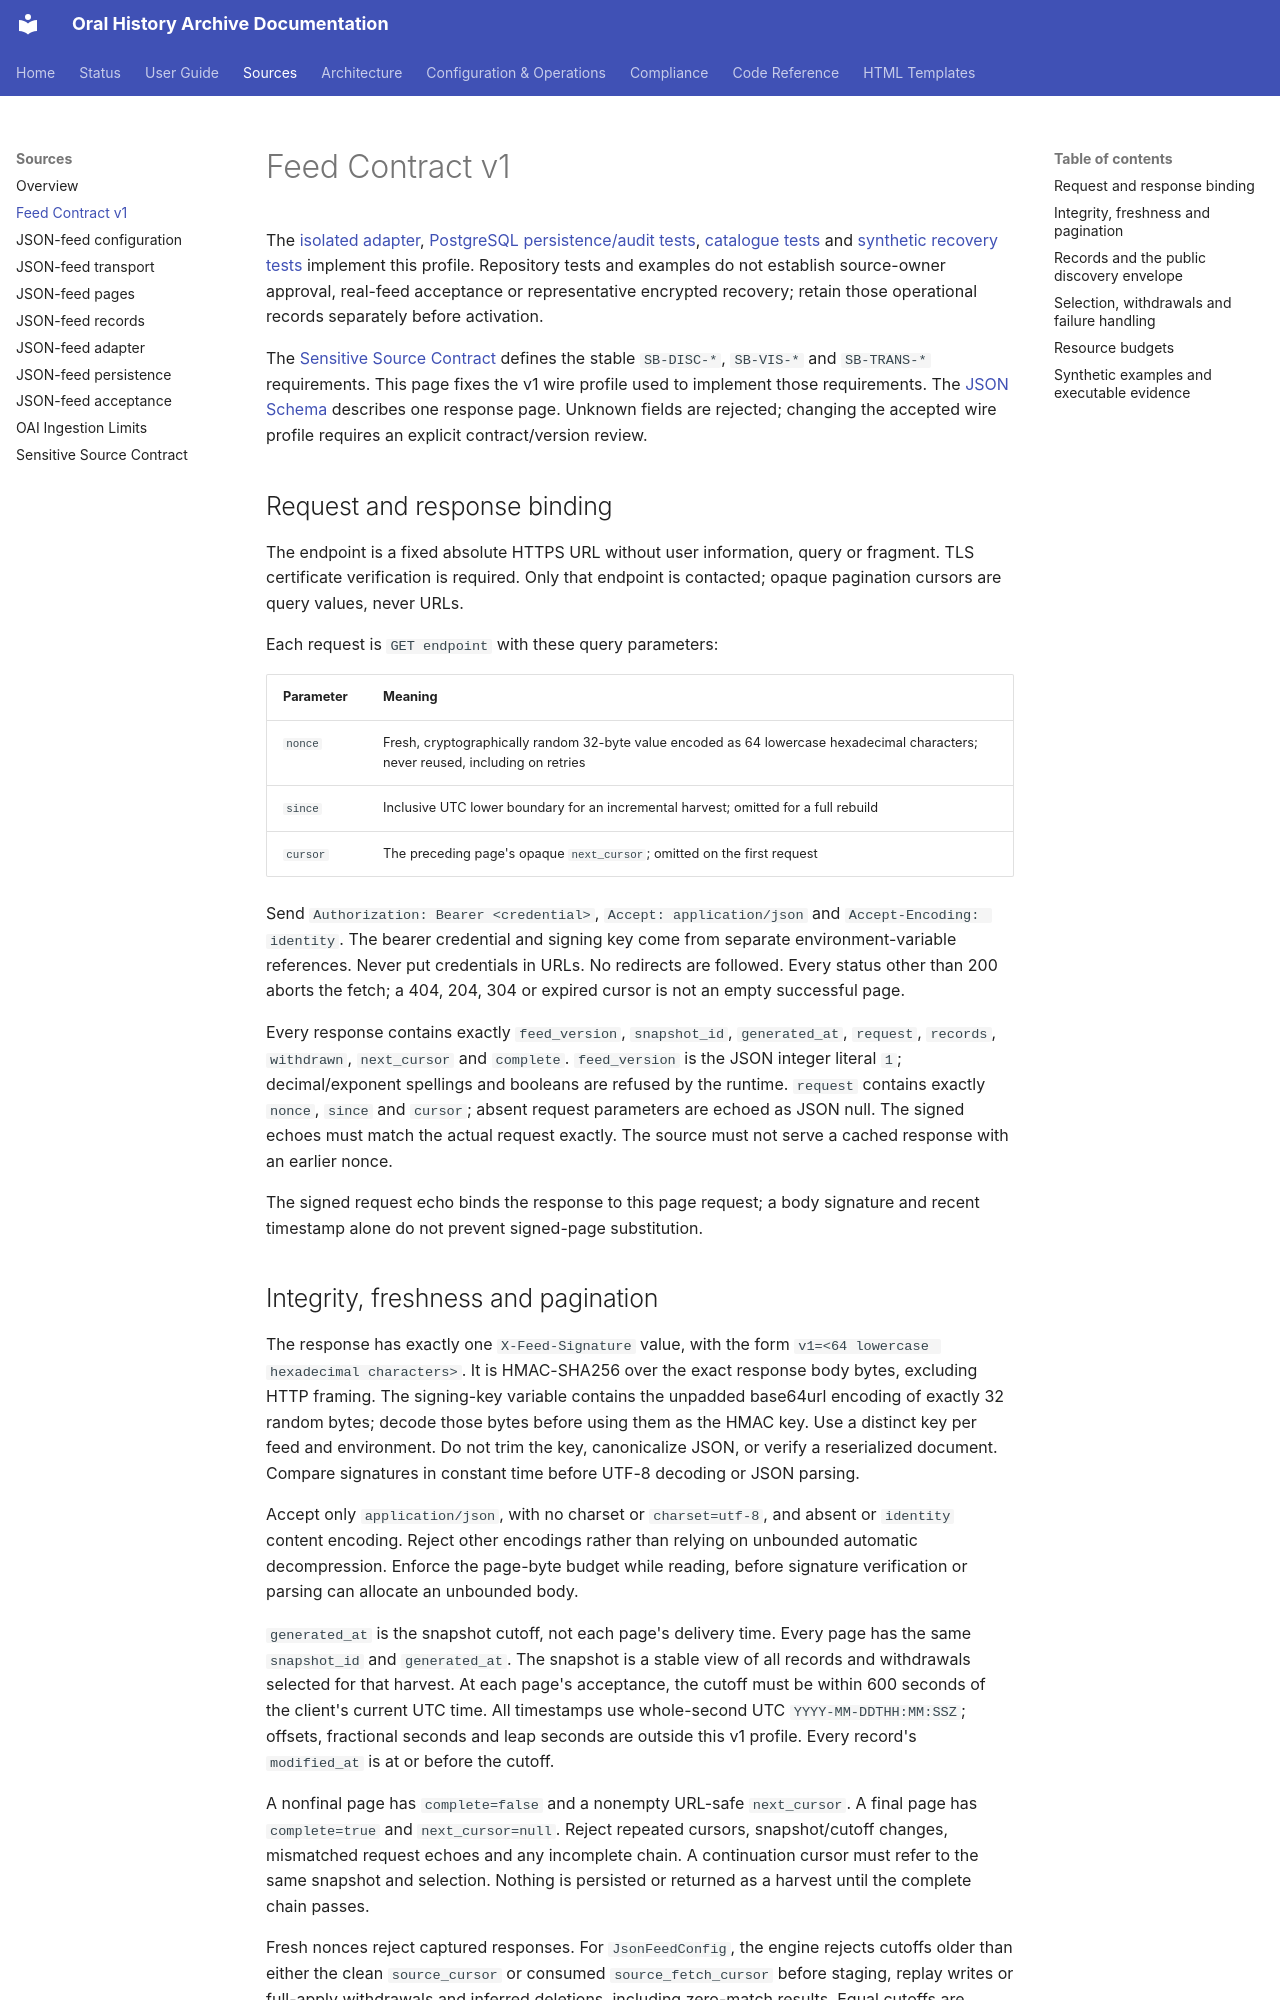

repository: CFutter/sec_hum_oralhistarchiv_web_app · page: sources/feed-contract-v1/index.html · generator: mkdocs

# Feed Contract v1

The [isolated adapter](json-feed-adapter.md),
[PostgreSQL persistence/audit tests](json-feed-persistence.md),
[catalogue tests](json-feed-catalogue.md) and
[synthetic recovery tests](json-feed-acceptance.md) implement this profile.
Repository tests and examples do not establish source-owner approval,
real-feed acceptance or representative encrypted recovery; retain those
operational records separately before activation.

The [Sensitive Source Contract](../architecture/source-b-ingestion-contract.md)
defines the stable `SB-DISC-*`, `SB-VIS-*` and `SB-TRANS-*` requirements.
This page fixes the v1 wire profile used to implement those requirements.
The [JSON Schema](feed-contract-v1.schema.json) describes one response page.
Unknown fields are rejected; changing the accepted wire profile requires an
explicit contract/version review.

## Request and response binding

The endpoint is a fixed absolute HTTPS URL without user information, query or
fragment. TLS certificate verification is required. Only that endpoint is
contacted; opaque pagination cursors are query values, never URLs.

Each request is `GET endpoint` with these query parameters:

| Parameter | Meaning |
|---|---|
| `nonce` | Fresh, cryptographically random 32-byte value encoded as 64 lowercase hexadecimal characters; never reused, including on retries |
| `since` | Inclusive UTC lower boundary for an incremental harvest; omitted for a full rebuild |
| `cursor` | The preceding page's opaque `next_cursor`; omitted on the first request |

Send `Authorization: Bearer <credential>`, `Accept: application/json` and
`Accept-Encoding: identity`. The bearer credential and signing key come from
separate environment-variable references. Never put credentials in URLs.
No redirects are followed. Every status other than 200 aborts the fetch;
a 404, 204, 304 or expired cursor is not an empty successful page.

Every response contains exactly `feed_version`, `snapshot_id`, `generated_at`,
`request`, `records`, `withdrawn`, `next_cursor` and `complete`.
`feed_version` is the JSON integer literal `1`; decimal/exponent spellings and
booleans are refused by the runtime. `request` contains exactly `nonce`, `since`
and `cursor`; absent request parameters are echoed as JSON null.
The signed echoes must match the actual request exactly. The source must not
serve a cached response with an earlier nonce.

The signed request echo binds the response to this page request; a body
signature and recent timestamp alone do not prevent signed-page substitution.
